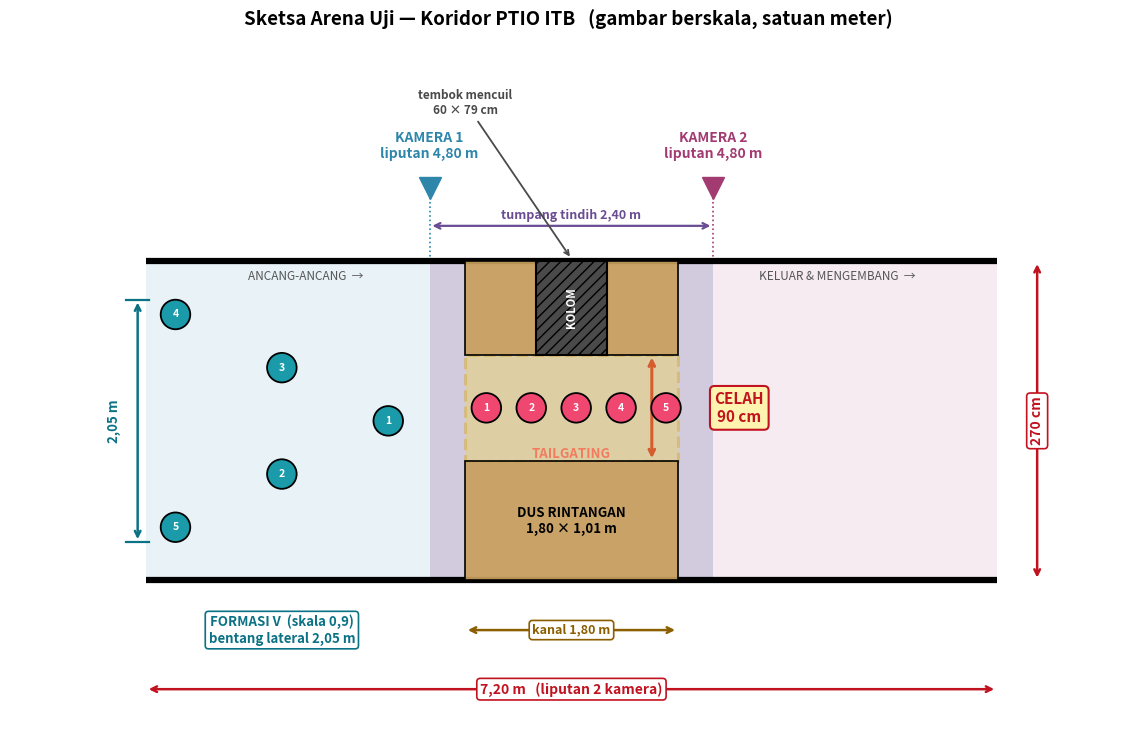

Source code (Python): (Note: this script raises an exception after producing the figure.)
"""Sketsa skala arena uji di koridor PTIO ITB.

Menghasilkan docs/lab/sketsa-arena.png. Semua satuan meter.
Jalankan ulang bila geometri berubah: python3 docs/lab/sketsa_arena.py
"""
import matplotlib
matplotlib.use("Agg")
import matplotlib.pyplot as plt
from matplotlib.patches import Rectangle, FancyArrowPatch, Circle

# ── Parameter arena ────────────────────────────────────────────────
W       = 2.70   # lebar bersih koridor (setelah sofa & banner disingkirkan)
L       = 7.20   # panjang terliput 2 kamera
KOL_X, KOL_W, KOL_D = 3.30, 0.60, 0.79   # kolom "tembok mencuil"
CH_L    = 1.80   # panjang kanal sempit
CELAH   = 0.90   # lebar celah
CH_X0   = (L - CH_L)/2
BOX_D   = W - KOL_D - CELAH              # kedalaman dus di sisi seberang
D_DRONE = 0.25
k       = 0.90                            # faktor skala formasi
TOPO    = [(1,0), (0,-0.5), (0,0.5), (-1,1), (-1,-1)]

fig, ax = plt.subplots(figsize=(15.5, 7.6))

# ── Liputan kamera ─────────────────────────────────────────────────
ax.add_patch(Rectangle((0,0), 4.80, W, fc="#2E86AB", alpha=.10, ec="none"))
ax.add_patch(Rectangle((2.40,0), 4.80, W, fc="#A23B72", alpha=.10, ec="none"))
ax.add_patch(Rectangle((2.40,0), 2.40, W, fc="#6A4C93", alpha=.13, ec="none"))
for x, lbl, c in ((2.40,"KAMERA 1","#2E86AB"), (4.80,"KAMERA 2","#A23B72")):
    ax.plot([x,x], [W, W+0.55], color=c, lw=1.2, ls=":", zorder=3)
    ax.plot(x, W+0.62, marker="v", ms=16, color=c, clip_on=False, zorder=10)
    ax.text(x, W+0.85, f"{lbl}\nliputan 4,80 m", ha="center", va="bottom",
            fontsize=10, fontweight="bold", color=c)
ax.annotate("", (4.80, W+0.30), (2.40, W+0.30),
            arrowprops=dict(arrowstyle="<->", color="#6A4C93", lw=1.6))
ax.text(3.60, W+0.36, "tumpang tindih 2,40 m", ha="center", fontsize=9,
        color="#6A4C93", style="italic", fontweight="bold")

# ── Dinding koridor ────────────────────────────────────────────────
for y in (0, W):
    ax.plot([0,L], [y,y], color="k", lw=4.5, solid_capstyle="butt", zorder=5)

# ── Rintangan ──────────────────────────────────────────────────────
ax.add_patch(Rectangle((KOL_X, W-KOL_D), KOL_W, KOL_D, fc="#4A4A4A", ec="k",
                       lw=1.5, hatch="///", zorder=7))
ax.text(KOL_X+KOL_W/2, W-KOL_D/2, "KOLOM", ha="center", va="center",
        fontsize=8, color="w", fontweight="bold", zorder=8, rotation=90)
ax.annotate("tembok mencuil\n60 × 79 cm", (KOL_X+KOL_W/2, W+0.02),
            (KOL_X+KOL_W/2-0.9, W+1.25), fontsize=8.5, ha="center", color="#4A4A4A",
            fontweight="bold", arrowprops=dict(arrowstyle="->", color="#4A4A4A", lw=1.3))

for x0, w in ((CH_X0, KOL_X-CH_X0), (KOL_X+KOL_W, CH_X0+CH_L-KOL_X-KOL_W)):
    ax.add_patch(Rectangle((x0, W-KOL_D), w, KOL_D, fc="#C89F5D", ec="k",
                           lw=1.3, alpha=.92, zorder=6))
ax.add_patch(Rectangle((CH_X0, 0), CH_L, BOX_D, fc="#C89F5D", ec="k",
                       lw=1.3, alpha=.92, zorder=6))
ax.text(CH_X0+CH_L/2, BOX_D/2, "DUS RINTANGAN\n1,80 × 1,01 m", ha="center",
        va="center", fontsize=9.5, fontweight="bold", zorder=7)

# ── Celah ──────────────────────────────────────────────────────────
ax.add_patch(Rectangle((CH_X0, BOX_D), CH_L, CELAH, fc="#F5D547", alpha=.38,
                       ec="#D4A017", lw=2.2, ls="--", zorder=4))

def dim(x1,y1,x2,y2,txt,c="#C1121F",fs=10,rot=0):
    ax.annotate("", (x2,y2), (x1,y1),
                arrowprops=dict(arrowstyle="<->", color=c, lw=1.8))
    ax.text((x1+x2)/2, (y1+y2)/2, txt, ha="center", va="center", fontsize=fs,
            color=c, fontweight="bold", rotation=rot,
            bbox=dict(fc="w", ec=c, lw=1.2, boxstyle="round,pad=0.25"))

dim(L+0.34, 0, L+0.34, W, "270 cm", rot=90)
dim(0, -0.92, L, -0.92, "7,20 m   (liputan 2 kamera)")
dim(CH_X0, -0.42, CH_X0+CH_L, -0.42, "kanal 1,80 m", c="#8B5E00", fs=9)
# celah: panah di dalam kanal, label digeser ke kanan agar bebas
ax.annotate("", (CH_X0+CH_L-0.22, BOX_D+CELAH), (CH_X0+CH_L-0.22, BOX_D),
            arrowprops=dict(arrowstyle="<->", color="#C1121F", lw=2.2))
ax.text(CH_X0+CH_L+0.52, BOX_D+CELAH/2, "CELAH\n90 cm", ha="center", va="center",
        fontsize=11, color="#C1121F", fontweight="bold",
        bbox=dict(fc="#FFF3B0", ec="#C1121F", lw=1.5, boxstyle="round,pad=0.3"))

# ── Formasi V saat mendekat ────────────────────────────────────────
cx, cy = 1.15, W/2
for i,(dx,dy) in enumerate(TOPO):
    x, y = cx+dx*k, cy+dy*k
    ax.add_patch(Circle((x,y), D_DRONE/2, fc="#1B9AAA", ec="k", lw=1.3, zorder=8))
    ax.text(x, y, str(i+1), ha="center", va="center", fontsize=7.5,
            color="w", fontweight="bold", zorder=9)
# bentang LATERAL = melintang koridor (sumbu y)
ax.annotate("", (cx-1.22, cy-0.9-D_DRONE/2), (cx-1.22, cy+0.9+D_DRONE/2),
            arrowprops=dict(arrowstyle="<->", color="#0B7285", lw=1.8))
for yy in (cy-0.9-D_DRONE/2, cy+0.9+D_DRONE/2):
    ax.plot([cx-1.32, cx-1.12], [yy,yy], color="#0B7285", lw=1.6)
ax.text(cx-1.42, cy, "2,05 m", rotation=90, ha="center", va="center",
        fontsize=9.5, fontweight="bold", color="#0B7285")
ax.text(cx, -0.42, "FORMASI V  (skala 0,9)\nbentang lateral 2,05 m", ha="center",
        va="center", fontsize=9.5, fontweight="bold", color="#0B7285",
        bbox=dict(fc="w", ec="#0B7285", lw=1.2, boxstyle="round,pad=0.25"))

# ── Tailgating di dalam kanal ──────────────────────────────────────
ygap = BOX_D + CELAH/2
for i in range(5):
    x = CH_X0 + 0.18 + i*0.38
    ax.add_patch(Circle((x, ygap), D_DRONE/2, fc="#EF476F", ec="k", lw=1.3, zorder=8))
    ax.text(x, ygap, str(i+1), ha="center", va="center", fontsize=7.5,
            color="w", fontweight="bold", zorder=9)
ax.text(CH_X0+CH_L/2, ygap-0.42, "TAILGATING", ha="center", fontsize=9.5,
        fontweight="bold", color="#EF476F")

for x0,x1,lbl in ((0.15, CH_X0-0.15, "ANCANG-ANCANG  →"),
                  (CH_X0+CH_L+0.15, L-0.15, "KELUAR & MENGEMBANG  →")):
    ax.text((x0+x1)/2, W-0.16, lbl, ha="center", fontsize=8.5, color="#555",
            style="italic")

ax.set_xlim(-1.15, L+1.1); ax.set_ylim(-1.35, W+1.85)
ax.set_aspect("equal"); ax.axis("off")
ax.set_title("Sketsa Arena Uji — Koridor PTIO ITB   (gambar berskala, satuan meter)",
             fontsize=13.5, fontweight="bold", pad=12)
plt.tight_layout()
plt.savefig("docs/lab/sketsa-arena.png", dpi=135, bbox_inches="tight", facecolor="w")
print(f"celah        = {CELAH:.2f} m")
print(f"dus menonjol = {BOX_D:.2f} m")
print(f"bentang V    = {2*k+D_DRONE:.2f} m, sisa {(W-(2*k+D_DRONE))/2*100:.1f} cm per sisi")
print(f"mengekor     : sisa {(CELAH-D_DRONE)/2*100:.1f} cm per sisi")
print(f"rasio bentang/celah = {(2*k+D_DRONE)/CELAH:.2f}  (simulator 2,40)")
